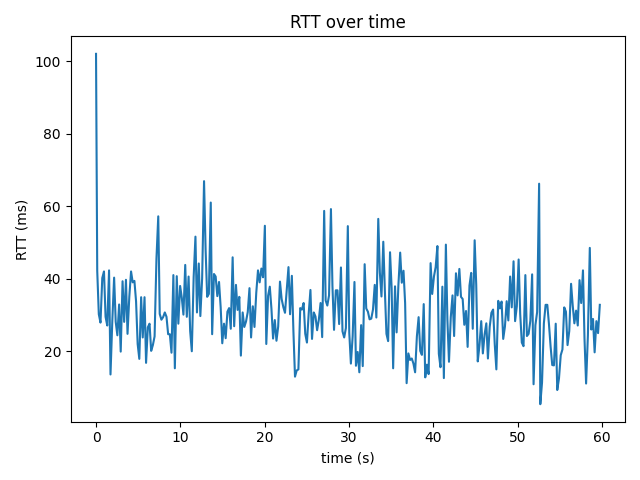

Source data for this figure (header and first rows):
time_s, rtt_ms
0.0, 102.0
0.142, 42.2
0.33, 30.2
0.529, 27.9
0.741, 40.2
0.943, 42.0
1.131, 29.5
1.33, 27.1
1.545, 42.3
1.717, 13.6
1.933, 28.5
2.146, 40.3
2.335, 28.1
2.531, 24.4
2.741, 32.9
2.928, 19.9
3.148, 39.3
3.337, 28.1
3.55, 39.7
3.736, 24.8
3.947, 35.0
4.155, 42.0
4.352, 39.0
4.553, 39.4
4.748, 33.8
4.938, 22.0
5.134, 17.9
5.352, 34.9
5.541, 23.8
5.753, 34.9
5.935, 16.8
6.146, 26.6
6.348, 27.6
6.541, 20.1
6.743, 21.7
6.947, 24.1
7.169, 45.6
7.382, 57.2
7.555, 30.3
7.755, 28.7
7.957, 29.4
8.159, 30.7
8.359, 29.5
8.555, 24.7
8.756, 24.7
8.952, 19.6
9.175, 41.0
9.35, 15.3
9.577, 40.7
9.764, 27.6
9.975, 38.0
10.17, 34.8
10.37, 30.1
10.58, 43.8
10.77, 29.5
10.98, 40.6
11.17, 25.6
11.36, 20.0
11.58, 40.5
11.79, 51.6
... 239 more rows
